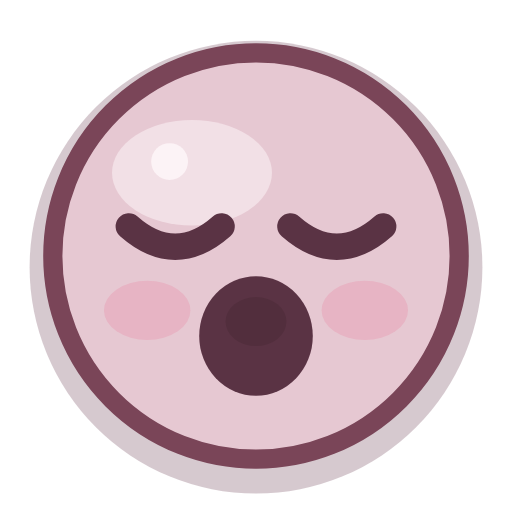
t = 0.00 s
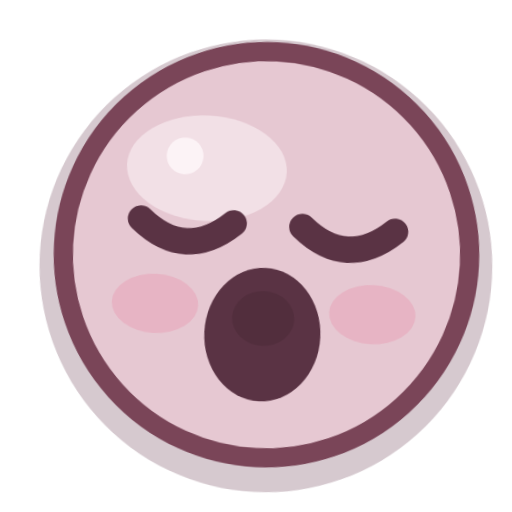
t = 0.68 s
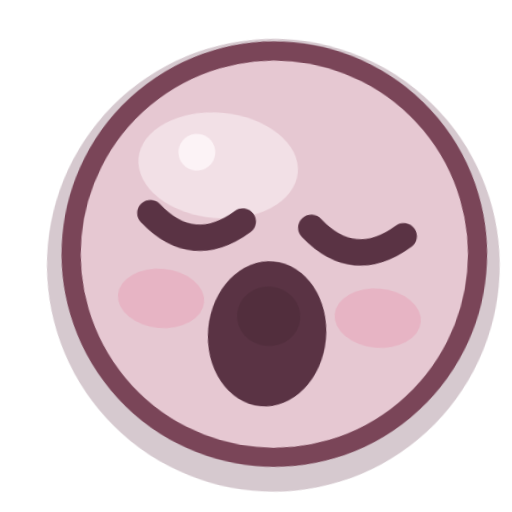
t = 1.02 s
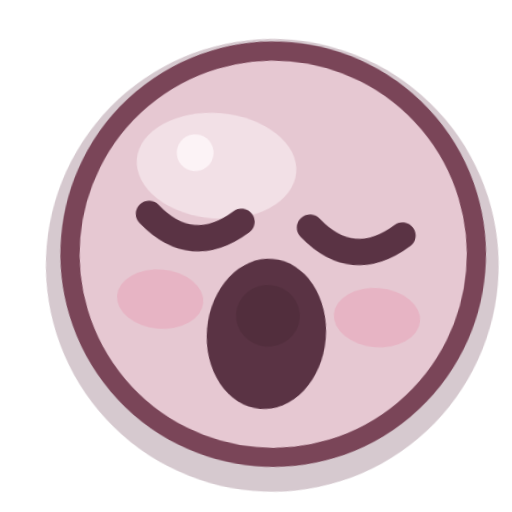
t = 1.66 s
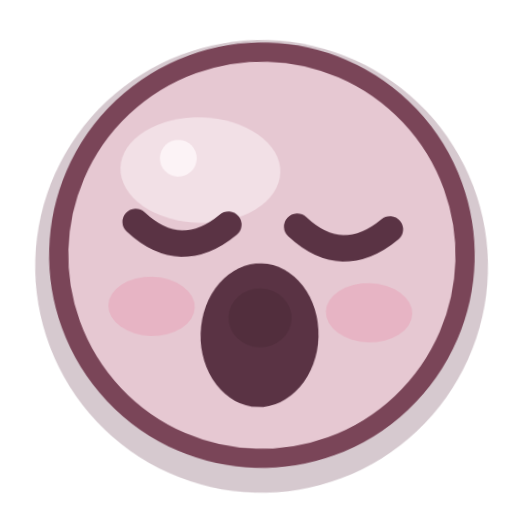
t = 2.07 s
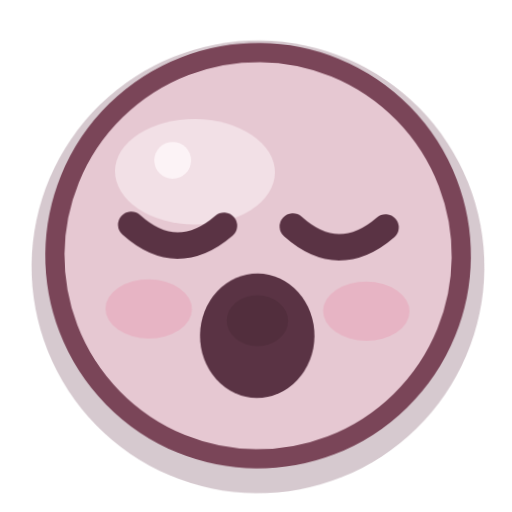
t = 2.75 s

The animated SVG that drew these frames (rendered in a browser with its animation timeline set to each time). Animation: 2 CSS @keyframes rules; one cycle of 3.24 s, repeats indefinitely.

<?xml version="1.0" encoding="UTF-8"?>
<svg xmlns="http://www.w3.org/2000/svg" viewBox="0 0 32 32" width="32" height="32" fill="none" overflow="visible">
  <title>困倦</title>
  <style>
    .eye, .cheeks, .pupil, .star, .steam, .tear, .heart, .yawn, .mouth {
      transform-box: fill-box; transform-origin: center;
    }
    .root { transform-box: fill-box; transform-origin: 16px 22px; }

    .root { animation: nod 3.24s ease-in-out infinite; transform-origin: 16px 26px; }
    @keyframes nod {
      0%, 100% { transform: rotate(0deg); }
      42% { transform: rotate(5.98deg); }
      70% { transform: rotate(1.20deg); }
    }
    .yawn { animation: yawn 3.24s ease-in-out infinite; }
    @keyframes yawn {
      0%, 100% { transform: scale(1, 0.9); }
      45% { transform: scale(1.05, 1.14); }
    }
    @media (prefers-reduced-motion: reduce) {
      .movable, .movable * { animation: none !important; }
    }
  </style>
  <g class="root movable">
      <circle cx="16" cy="16.7" r="14.15" fill="#6e3e55" opacity="0.28"/>
      <circle class="face-shape" cx="16" cy="16" r="12.7" fill="#e6c8d2"/>
      <ellipse cx="12.0" cy="10.8" rx="5.0" ry="3.3" fill="#fff8fb" opacity="0.48"/>
      <circle cx="10.6" cy="10.1" r="1.15" fill="#fff8fb" opacity="0.80"/>
      <g class="cheeks">
        <ellipse cx="9.2" cy="19.4" rx="2.7" ry="1.85" fill="#e889a4" opacity="0.32"/>
        <ellipse cx="22.8" cy="19.4" rx="2.7" ry="1.85" fill="#e889a4" opacity="0.32"/>
      </g>
      <circle cx="16" cy="16" r="12.7" fill="none" stroke="#7a4558" stroke-width="1.2"/>
      <g class="eyes">
        <path d="M8.05 14.15q2.9 2.55 5.8 0" stroke="#5a3344" stroke-width="1.65" stroke-linecap="round" stroke-linejoin="round"/>
        <path d="M18.15 14.15q2.9 2.55 5.8 0" stroke="#5a3344" stroke-width="1.65" stroke-linecap="round" stroke-linejoin="round"/>
      </g>
      <g class="yawn"><ellipse cx="16" cy="21.0" rx="3.55" ry="4.15" fill="#5a3344"/>
        <ellipse cx="16" cy="20.0" rx="1.9" ry="1.7" fill="#4a2a36" opacity="0.5"/></g>
  </g>
</svg>
